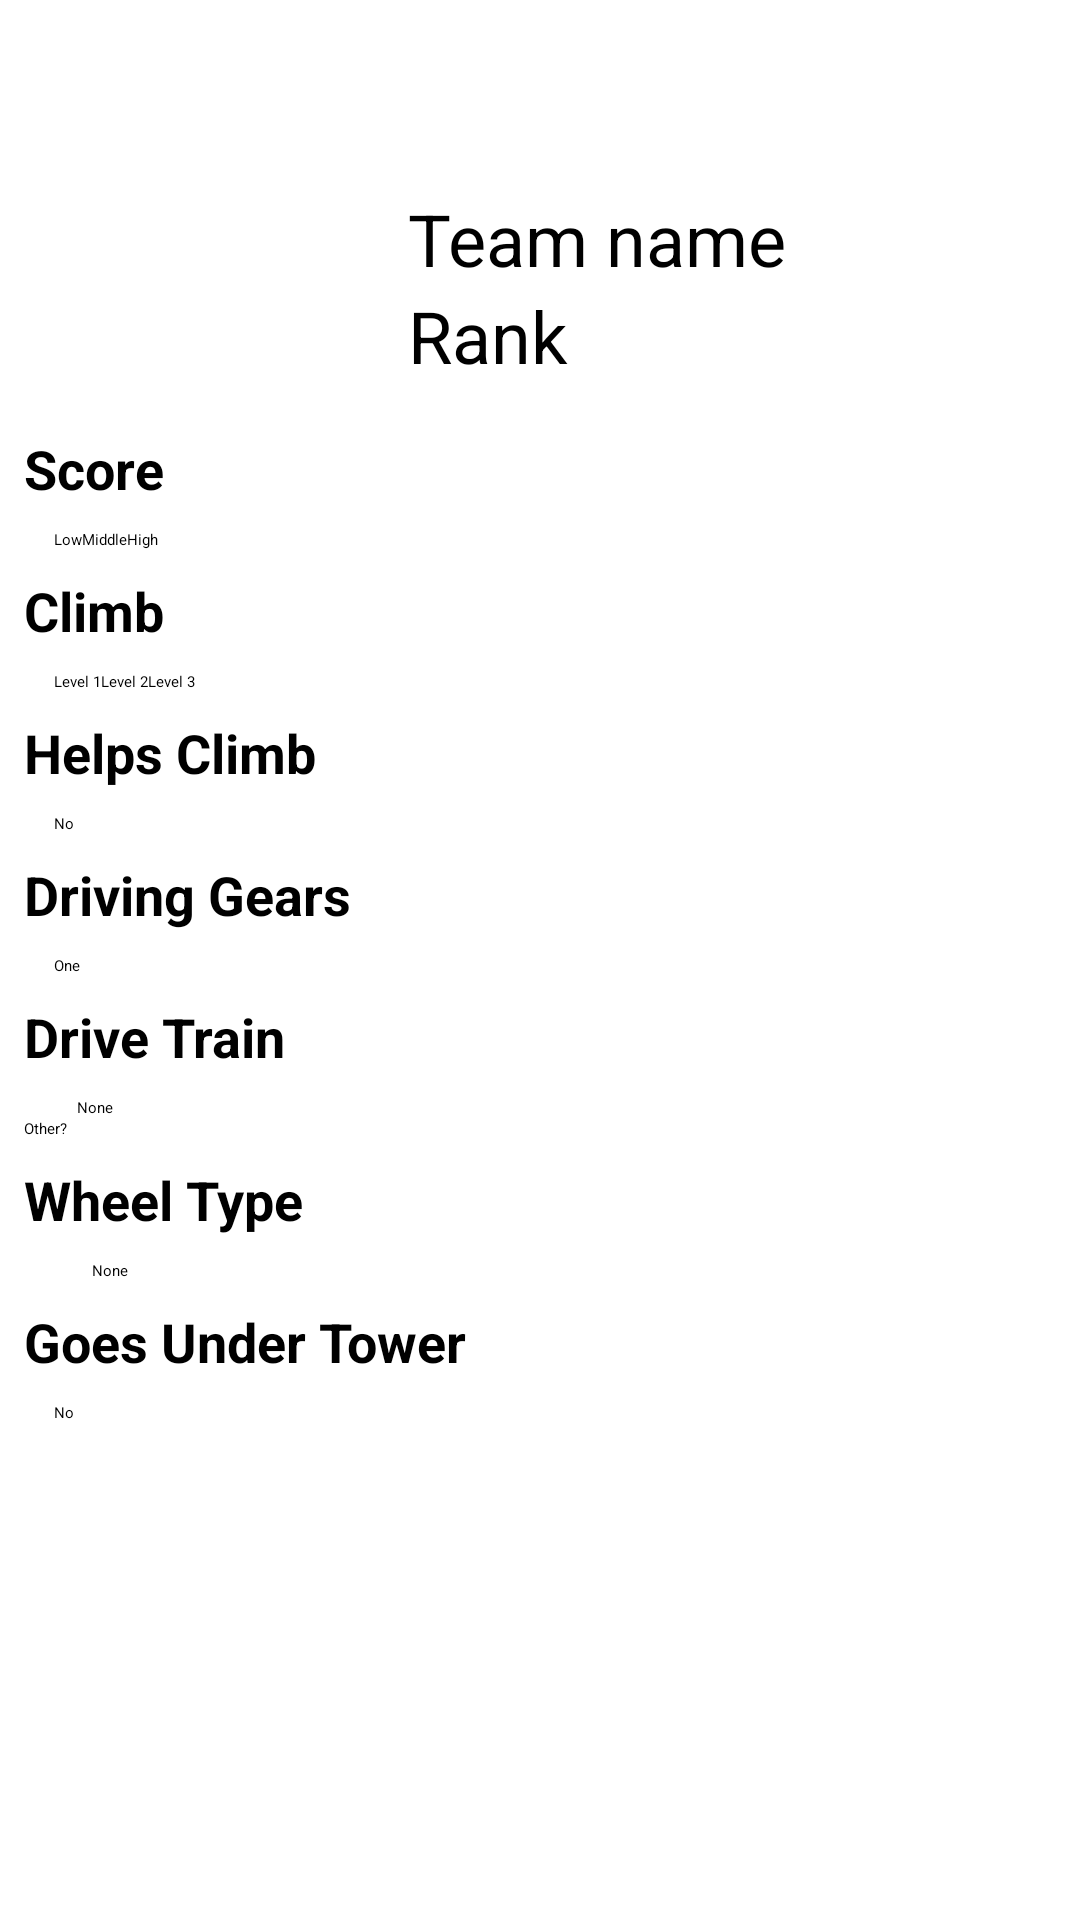

Android layout source for this screen:
<!-- AndroidManifest.xml: application theme Theme.Sherlock.Light -->
<!-- res/layout/fragment_team_scout.xml -->
<?xml version="1.0" encoding="utf-8"?>
<ScrollView xmlns:android="http://schemas.android.com/apk/res/android"
    xmlns:tools="http://schemas.android.com/tools"
    android:layout_width="match_parent"
    android:layout_height="match_parent"
    android:orientation="vertical" >

    <LinearLayout
        android:id="@+id/team_input_screen"
        android:layout_width="match_parent"
        android:layout_height="wrap_content"
        android:orientation="vertical"
        android:padding="8dp" >

        <RelativeLayout
            android:id="@+id/team_panel"
            android:layout_width="match_parent"
            android:layout_height="wrap_content"
            android:orientation="horizontal" >

            <ImageView
                android:id="@+id/team_picture"
                android:layout_width="120dp"
                android:layout_height="120dp"
                android:layout_marginBottom="8dp"
                android:background="@drawable/picture_frame"
                android:clickable="true"
                android:scaleType="fitXY"
                android:src="@drawable/ic_contact_picture"
                tools:ignore="ContentDescription" />

            <EditText
                android:id="@+id/team_rank"
                android:layout_width="wrap_content"
                android:layout_height="wrap_content"
                android:layout_alignBottom="@id/team_picture"
                android:layout_marginLeft="8dp"
                android:layout_toRightOf="@id/team_picture"
                android:hint="@string/team_rank"
                android:inputType="number"
                android:maxLength="4"
                android:maxLines="1"
                android:textSize="24sp" />

            <EditText
                android:id="@+id/team_name"
                android:layout_width="wrap_content"
                android:layout_height="wrap_content"
                android:layout_above="@id/team_rank"
                android:layout_alignLeft="@id/team_rank"
                android:hint="@string/team_name"
                android:inputType="text|textCapSentences"
                android:maxLines="1"
                android:textSize="24sp" />
        </RelativeLayout>

        <TextView
            android:id="@+id/textview_score"
            style="@style/team_input_main_header"
            android:text="@string/score" />

        <LinearLayout
            style="@style/team_input_main_view"
            android:layout_width="wrap_content"
            android:layout_height="wrap_content"
            android:orientation="horizontal" >

            <CheckBox
                android:id="@+id/checkbox_low_goal"
                android:layout_width="wrap_content"
                android:layout_height="wrap_content"
                android:text="@string/low" />

            <CheckBox
                android:id="@+id/checkbox_mid_goal"
                android:layout_width="wrap_content"
                android:layout_height="wrap_content"
                android:text="@string/middle" />

            <CheckBox
                android:id="@+id/checkbox_high_goal"
                android:layout_width="wrap_content"
                android:layout_height="wrap_content"
                android:text="@string/high" />
        </LinearLayout>

        <TextView
            android:id="@+id/textview_climb"
            style="@style/team_input_main_header"
            android:text="@string/climb" />

        <LinearLayout
            style="@style/team_input_main_view"
            android:layout_width="wrap_content"
            android:layout_height="wrap_content"
            android:orientation="horizontal" >

            <CheckBox
                android:id="@+id/checkbox_level_one"
                android:layout_width="wrap_content"
                android:layout_height="wrap_content"
                android:text="@string/level_one" />

            <CheckBox
                android:id="@+id/checkbox_level_two"
                android:layout_width="wrap_content"
                android:layout_height="wrap_content"
                android:text="@string/level_two" />

            <CheckBox
                android:id="@+id/checkbox_level_three"
                android:layout_width="wrap_content"
                android:layout_height="wrap_content"
                android:text="@string/level_three" />
        </LinearLayout>

        <TextView
            android:id="@+id/textview_helps_climb"
            style="@style/team_input_main_header"
            android:text="@string/helps_climb" />

        <include layout="@layout/compat_helps_climb" />

        <TextView
            android:id="@+id/textview_driving_gears"
            style="@style/team_input_main_header"
            android:text="@string/driving_gears" />

        <include layout="@layout/compat_driving_gears" />

        <TextView
            android:id="@+id/textview_drive_train"
            style="@style/team_input_main_header"
            android:text="@string/drive_train" />

        <Spinner
            android:id="@+id/spinner_drive_train"
            style="@style/team_input_main_view"
            android:layout_width="wrap_content"
            android:layout_height="wrap_content"
            android:entries="@array/drive_options" />

       	<EditText
            android:id="@+id/edittext_drive_train_other"
            android:layout_width="wrap_content"
            android:layout_height="wrap_content"
            android:hint="@string/drive_train_other" 
            android:enabled="false" />
        
        <TextView
            android:id="@+id/textview_wheel_type"
            style="@style/team_input_main_header"
            android:text="@string/wheel_type" />

        <Spinner
            android:id="@+id/spinner_wheel_type"
            style="@style/team_input_main_view"
            android:layout_width="wrap_content"
            android:layout_height="wrap_content"
            android:entries="@array/wheel_options" />

        <TextView
            android:id="@+id/textview_goes_under_tower"
            style="@style/team_input_main_header"
            android:text="@string/goes_under_tower" />

        <include layout="@layout/compat_goes_under_tower" />
    </LinearLayout>

</ScrollView>
<!-- res/layout/compat_helps_climb.xml (included above) -->
<?xml version="1.0" encoding="utf-8"?>
<ToggleButton xmlns:android="http://schemas.android.com/apk/res/android"
    android:id="@+id/toggle_helps_climb"
    style="@style/team_input_main_view"
    android:layout_width="100dp"
    android:layout_height="wrap_content"
    android:textOff="@string/no"
    android:textOn="@string/yes" />
<!-- res/layout/compat_driving_gears.xml (included above) -->
<?xml version="1.0" encoding="utf-8"?>
<ToggleButton xmlns:android="http://schemas.android.com/apk/res/android"
    android:id="@+id/toggle_driving_gears"
    style="@style/team_input_main_view"
    android:layout_width="100dp"
    android:layout_height="wrap_content"
    android:textOff="@string/one"
    android:textOn="@string/multiple" />
<!-- res/layout/compat_goes_under_tower.xml (included above) -->
<?xml version="1.0" encoding="utf-8"?>
<ToggleButton xmlns:android="http://schemas.android.com/apk/res/android"
    android:id="@+id/toggle_goes_under_tower"
    style="@style/team_input_main_view"
    android:layout_width="100dp"
    android:layout_height="wrap_content"
    android:textOff="@string/no"
    android:textOn="@string/yes" />
<!-- resources referenced by this layout -->
<resources>
  <string-array name="drive_options">
          <item>None</item>
          <item>4 Wheels</item>
          <item>6 Wheels</item>
          <item>8 Wheels</item>
          <item>Tank Tread</item>
          <item>Kiwi</item>
          <item>Mecanum</item>
          <item>Swerve/crab</item>
          <item>Other</item>
      </string-array>
  <string-array name="wheel_options">
          <item>None</item>
          <item>KoP</item>
          <item>Plaction/traction</item>
          <item>Pneumatic</item>
          <item>Mecanum</item>
          <item>Other</item>
      </string-array>
  <!-- drawable picture_frame (drawable) -->
  <?xml version="1.0" encoding="utf-8"?>
  <selector xmlns:android="http://schemas.android.com/apk/res/android">
  
      
      <item android:drawable="@drawable/picture_frame_pressed" android:state_pressed="true"/>
      <item android:drawable="@drawable/picture_frame_default"/>
  
  </selector>
  <string name="climb">Climb</string>
  <string name="drive_train">Drive Train</string>
  <string name="drive_train_other">Other?</string>
  <string name="driving_gears">Driving Gears</string>
  <string name="goes_under_tower">Goes Under Tower</string>
  <string name="helps_climb">Helps Climb</string>
  <string name="high">High</string>
  <string name="level_one">Level 1</string>
  <string name="level_three">Level 3</string>
  <string name="level_two">Level 2</string>
  <string name="low">Low</string>
  <string name="middle">Middle</string>
  <string name="multiple">Multiple</string>
  <string name="no">No</string>
  <string name="one">One</string>
  <string name="score">Score</string>
  <string name="team_name">Team name</string>
  <string name="team_rank">Rank</string>
  <string name="wheel_type">Wheel Type</string>
  <string name="yes">Yes</string>
  <style name="team_input_main_header">
          <item name="android:layout_width">wrap_content</item>
          <item name="android:layout_height">wrap_content</item>
          <item name="android:textStyle">bold</item>
          <item name="android:textSize">18sp</item>
          <item name="android:layout_marginTop">8dp</item>
          <item name="android:layout_marginBottom">8dp</item>
      </style>
  <style name="team_input_main_view">
          <item name="android:layout_width">wrap_content</item>
          <item name="android:layout_height">wrap_content</item>
          <item name="android:layout_marginLeft">10dp</item>
      </style>
</resources>
